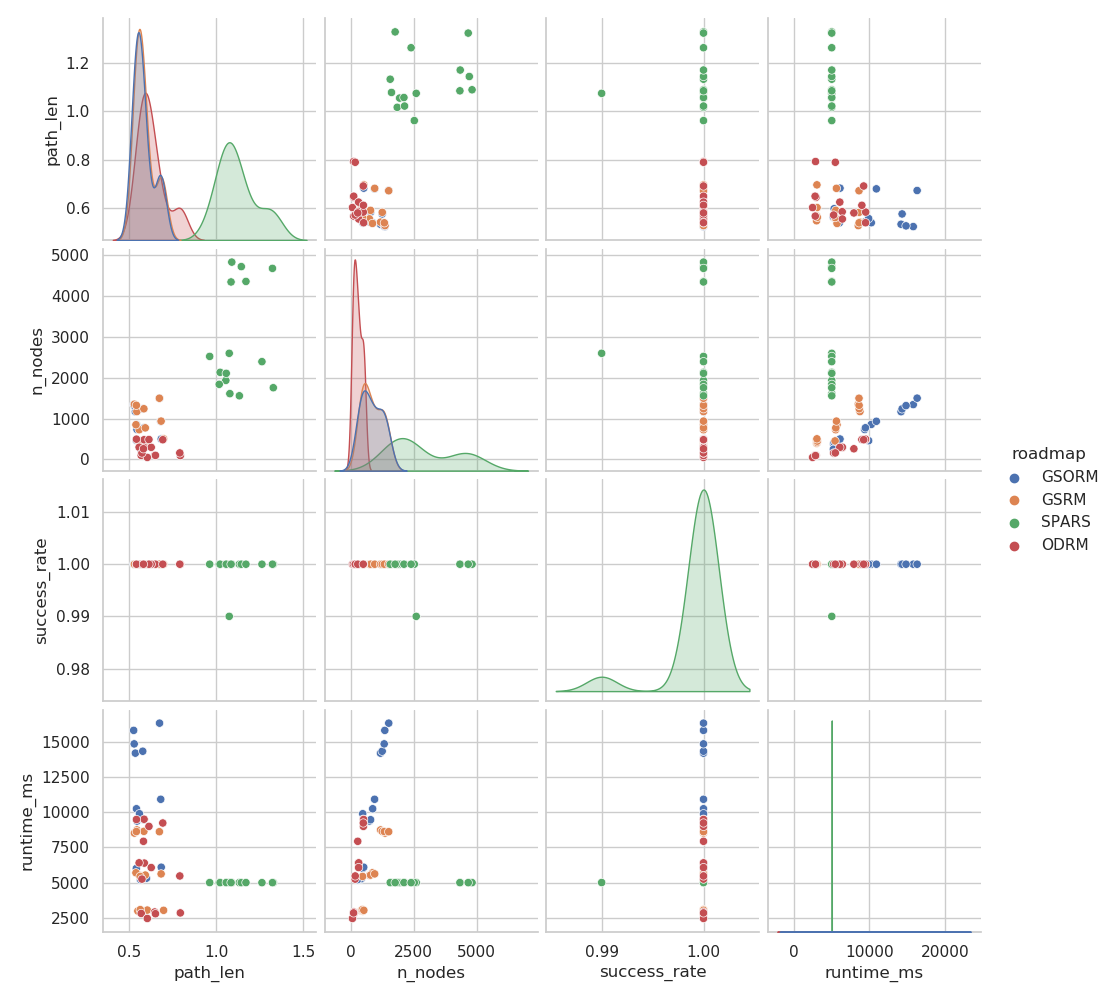

Source data for this figure (header and first rows):
, map, roadmap, seed, path_len, success_rate, n_nodes, runtime_ms, GSORM_DA, GSORM_DB, GSORM_f, GSORM_k, GSORM_delta_t, GSORM_iterations, GSORM_resolution, GSORM_epochs_optim, GSORM_lr_optim, GSRM_DA, GSRM_DB, GSRM_f, GSRM_k, GSRM_delta_t, GSRM_iterations, GSRM_resolution
1, b, GSORM, 0.0, 0.5619, 1.0, 385.0, 5236, 0.14, 0.06, 0.035, 0.065, 1.0, 5000, 300.0, 25.0, 0.001, , , , , , , 
2, c, GSORM, 0.0, 0.5394, 1.0, 467.0, 6005, 0.14, 0.06, 0.035, 0.065, 1.0, 5000, 300.0, 25.0, 0.001, , , , , , , 
3, dual_w, GSORM, 0.0, 0.598, 1.0, 417.0, 5317, 0.14, 0.06, 0.035, 0.065, 1.0, 5000, 300.0, 25.0, 0.001, , , , , , , 
4, dual, GSORM, 0.0, 0.5646, 1.0, 249.0, 5214, 0.14, 0.06, 0.035, 0.065, 1.0, 5000, 300.0, 25.0, 0.001, , , , , , , 
5, dual2, GSORM, 0.0, 0.6828, 1.0, 500.0, 6097, 0.14, 0.06, 0.035, 0.065, 1.0, 5000, 300.0, 25.0, 0.001, , , , , , , 
6, b, GSORM, 0.0, 0.5434, 1.0, 732.0, 9376, 0.14, 0.06, 0.035, 0.065, 1.0, 5000, 400.0, 25.0, 0.001, , , , , , , 
7, c, GSORM, 0.0, 0.5402, 1.0, 856.0, 10248, 0.14, 0.06, 0.035, 0.065, 1.0, 5000, 400.0, 25.0, 0.001, , , , , , , 
8, dual_w, GSORM, 0.0, 0.5839, 1.0, 774.0, 9469, 0.14, 0.06, 0.035, 0.065, 1.0, 5000, 400.0, 25.0, 0.001, , , , , , , 
9, dual, GSORM, 0.0, 0.5574, 1.0, 459.0, 9895, 0.14, 0.06, 0.035, 0.065, 1.0, 5000, 400.0, 25.0, 0.001, , , , , , , 
10, dual2, GSORM, 0.0, 0.6799, 1.0, 933.0, 10921, 0.14, 0.06, 0.035, 0.065, 1.0, 5000, 400.0, 25.0, 0.001, , , , , , , 
11, b, GSORM, 0.0, 0.5339, 1.0, 1167, 14197, 0.14, 0.06, 0.035, 0.065, 1.0, 5000, 500.0, 25.0, 0.001, , , , , , , 
12, c, GSORM, 0.0, 0.5242, 1.0, 1341, 15814, 0.14, 0.06, 0.035, 0.065, 1.0, 5000, 500.0, 25.0, 0.001, , , , , , , 
13, dual_w, GSORM, 0.0, 0.5764, 1.0, 1236, 14333, 0.14, 0.06, 0.035, 0.065, 1.0, 5000, 500.0, 25.0, 0.001, , , , , , , 
14, dual, GSORM, 0.0, 0.5272, 1.0, 1316, 14854, 0.14, 0.06, 0.035, 0.065, 1.0, 5000, 500.0, 25.0, 0.001, , , , , , , 
15, dual2, GSORM, 0.0, 0.673, 1.0, 1498, 16327, 0.14, 0.06, 0.035, 0.065, 1.0, 5000, 500.0, 25.0, 0.001, , , , , , , 
16, b, GSRM, 0.0, 0.5682, 1.0, 395.0, 3003, , , , , , , , , , 0.14, 0.06, 0.035, 0.065, 1.0, 10000, 300.0
17, c, GSRM, 0.0, 0.5483, 1.0, 466.0, 2986, , , , , , , , , , 0.14, 0.06, 0.035, 0.065, 1.0, 10000, 300.0
18, dual_w, GSRM, 0.0, 0.6027, 1.0, 417.0, 3053, , , , , , , , , , 0.14, 0.06, 0.035, 0.065, 1.0, 10000, 300.0
19, dual, GSRM, 0.0, 0.5622, 1.0, 449.0, 3085, , , , , , , , , , 0.14, 0.06, 0.035, 0.065, 1.0, 10000, 300.0
20, dual2, GSRM, 0.0, 0.6963, 1.0, 504.0, 3036, , , , , , , , , , 0.14, 0.06, 0.035, 0.065, 1.0, 10000, 300.0
21, b, GSRM, 0.0, 0.556, 1.0, 727.0, 5525, , , , , , , , , , 0.14, 0.06, 0.035, 0.065, 1.0, 10000, 400.0
22, c, GSRM, 0.0, 0.5373, 1.0, 849.0, 5700, , , , , , , , , , 0.14, 0.06, 0.035, 0.065, 1.0, 10000, 400.0
23, dual_w, GSRM, 0.0, 0.5912, 1.0, 772.0, 5539, , , , , , , , , , 0.14, 0.06, 0.035, 0.065, 1.0, 10000, 400.0
24, dual, GSRM, 0.0, 0.5614, 1.0, 453.0, 5442, , , , , , , , , , 0.14, 0.06, 0.035, 0.065, 1.0, 10000, 400.0
25, dual2, GSRM, 0.0, 0.682, 1.0, 937.0, 5623, , , , , , , , , , 0.14, 0.06, 0.035, 0.065, 1.0, 10000, 400.0
26, b, GSRM, 0.0, 0.5425, 1.0, 1170, 8743, , , , , , , , , , 0.14, 0.06, 0.035, 0.065, 1.0, 10000, 500.0
27, c, GSRM, 0.0, 0.5283, 1.0, 1350, 8521, , , , , , , , , , 0.14, 0.06, 0.035, 0.065, 1.0, 10000, 500.0
28, dual_w, GSRM, 0.0, 0.583, 1.0, 1239, 8645, , , , , , , , , , 0.14, 0.06, 0.035, 0.065, 1.0, 10000, 500.0
29, dual, GSRM, 0.0, 0.5397, 1.0, 1323, 8630, , , , , , , , , , 0.14, 0.06, 0.035, 0.065, 1.0, 10000, 500.0
30, dual2, GSRM, 0.0, 0.6721, 1.0, 1496, 8618, , , , , , , , , , 0.14, 0.06, 0.035, 0.065, 1.0, 10000, 500.0
31, b, SPARS, 0.0, 1.054, 1.0, 1932, 5000, , , , , , , , , , , , , , , , 
32, c, SPARS, 0.0, 1.016, 1.0, 1836, 5010, , , , , , , , , , , , , , , , 
33, dual_w, SPARS, 0.0, 1.077, 1.0, 1608, 5007, , , , , , , , , , , , , , , , 
34, dual, SPARS, 0.0, 1.132, 1.0, 1556, 5004, , , , , , , , , , , , , , , , 
35, dual2, SPARS, 0.0, 1.327, 1.0, 1753, 5001, , , , , , , , , , , , , , , , 
36, b, SPARS, 0.0, 1.074, 0.99, 2594, 5008, , , , , , , , , , , , , , , , 
37, c, SPARS, 0.0, 0.9613, 1.0, 2518, 5006, , , , , , , , , , , , , , , , 
38, dual_w, SPARS, 0.0, 1.021, 1.0, 2129, 5005, , , , , , , , , , , , , , , , 
39, dual, SPARS, 0.0, 1.057, 1.0, 2104, 5007, , , , , , , , , , , , , , , , 
40, dual2, SPARS, 0.0, 1.262, 1.0, 2390, 5000, , , , , , , , , , , , , , , , 
41, b, SPARS, 0.0, 1.143, 1.0, 4712, 5003, , , , , , , , , , , , , , , , 
42, c, SPARS, 0.0, 1.088, 1.0, 4822, 5003, , , , , , , , , , , , , , , , 
43, dual_w, SPARS, 0.0, 1.17, 1.0, 4350, 5006, , , , , , , , , , , , , , , , 
44, dual, SPARS, 0.0, 1.084, 1.0, 4337, 5004, , , , , , , , , , , , , , , , 
45, dual2, SPARS, 0.0, 1.322, 1.0, 4669, 5001, , , , , , , , , , , , , , , , 
46, b, ODRM, 0.0, 0.6449, 1.0, 100.0, 2915, , , , , , , , , , , , , , , , 
47, c, ODRM, 0.0, 0.5675, 1.0, 100.0, 2815, , , , , , , , , , , , , , , , 
48, dual_w, ODRM, 0.0, 0.6495, 1.0, 100.0, 2794, , , , , , , , , , , , , , , , 
49, dual, ODRM, 0.0, 0.6027, 1.0, 50.0, 2458, , , , , , , , , , , , , , , , 
50, dual2, ODRM, 0.0, 0.7925, 1.0, 95.0, 2852, , , , , , , , , , , , , , , , 
51, b, ODRM, 0.0, 0.5856, 1.0, 289.0, 6389, , , , , , , , , , , , , , , , 
52, c, ODRM, 0.0, 0.5556, 1.0, 299.0, 6408, , , , , , , , , , , , , , , , 
53, dual_w, ODRM, 0.0, 0.6251, 1.0, 296.0, 6072, , , , , , , , , , , , , , , , 
54, dual, ODRM, 0.0, 0.5719, 1.0, 157.0, 5253, , , , , , , , , , , , , , , , 
55, dual2, ODRM, 0.0, 0.7895, 1.0, 160.0, 5476, , , , , , , , , , , , , , , , 
56, b, ODRM, 0.0, 0.584, 1.0, 482.0, 9504, , , , , , , , , , , , , , , , 
57, c, ODRM, 0.0, 0.5401, 1.0, 496.0, 9485, , , , , , , , , , , , , , , , 
58, dual_w, ODRM, 0.0, 0.612, 1.0, 487.0, 8996, , , , , , , , , , , , , , , , 
59, dual, ODRM, 0.0, 0.5805, 1.0, 261.0, 7937, , , , , , , , , , , , , , , , 
60, dual2, ODRM, 0.0, 0.6916, 1.0, 482.0, 9236, , , , , , , , , , , , , , , , 
